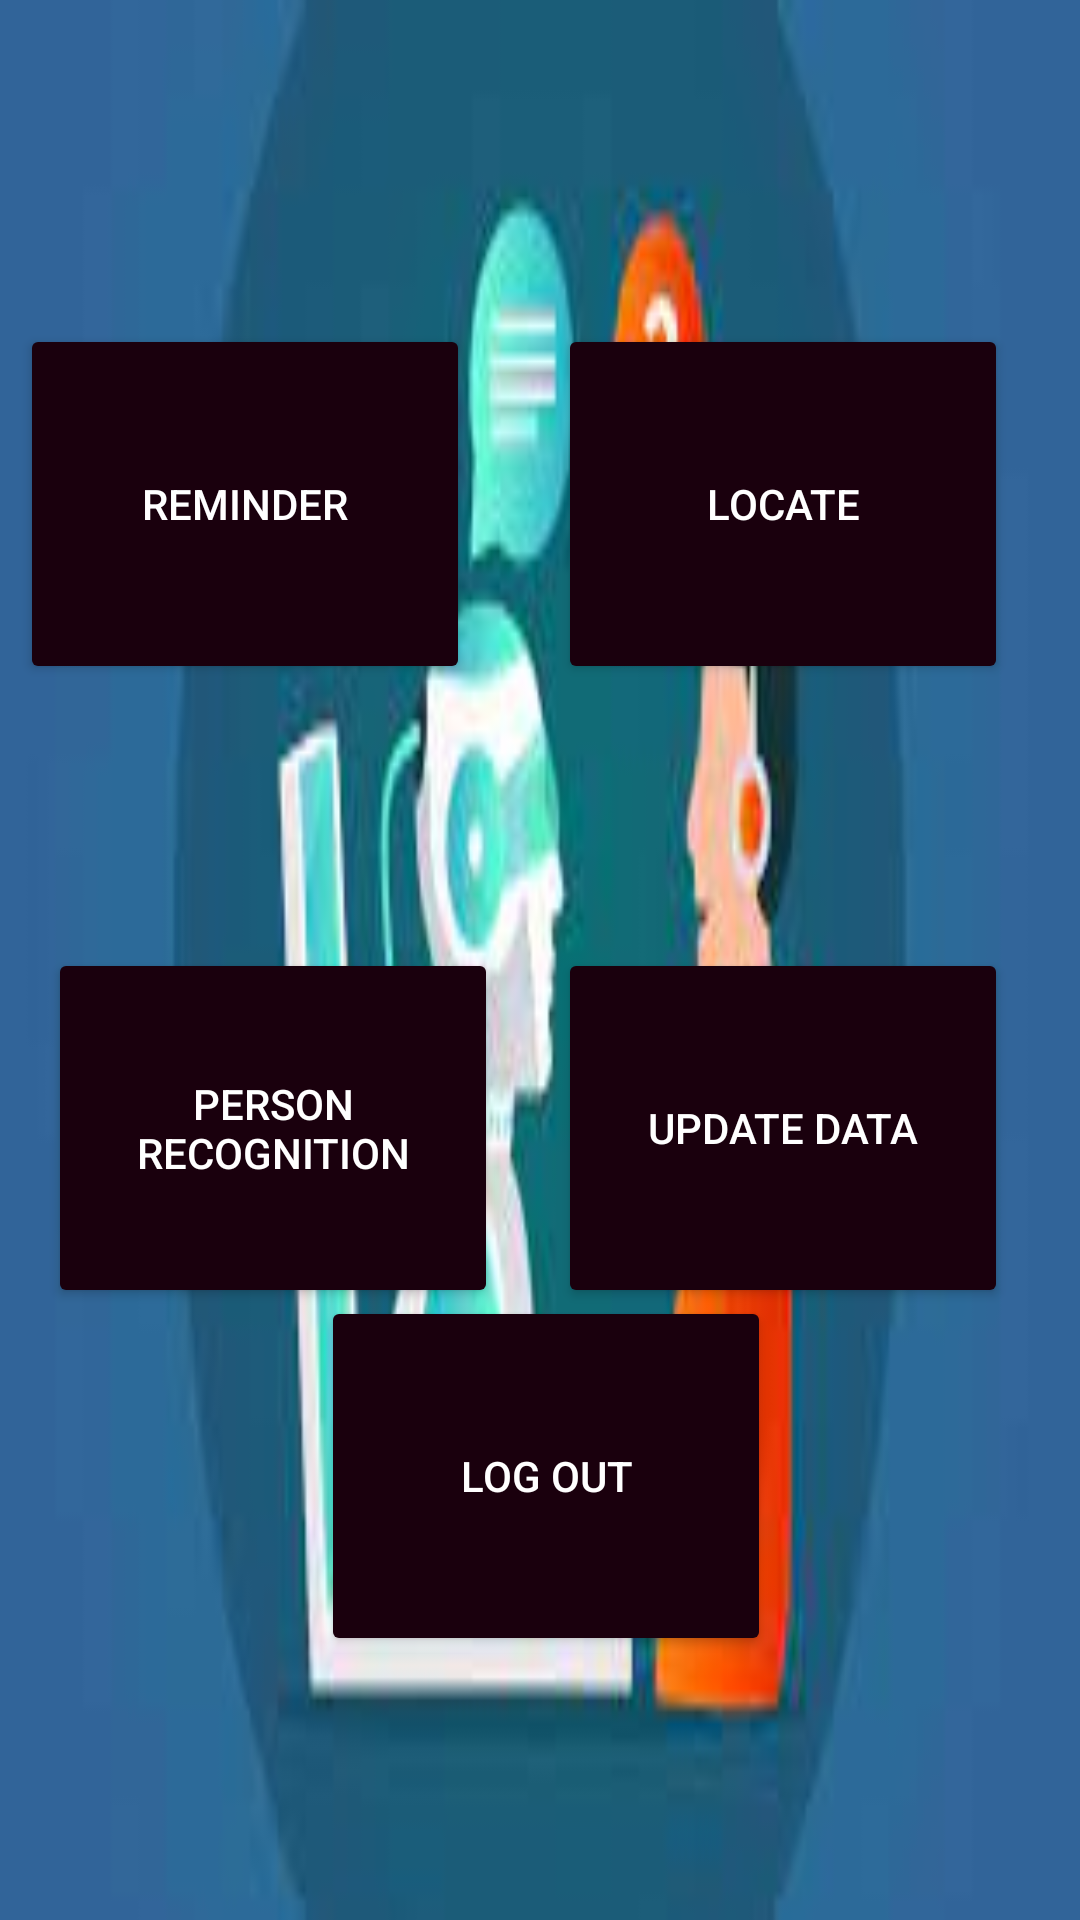

Here is an Android app screen rendered from its layout file. Give the layout XML and the strings, colors and styles it references.
<!-- AndroidManifest.xml: application theme Theme.VAEP -->
<!-- res/layout/activity_index.xml -->
<?xml version="1.0" encoding="utf-8"?>
<androidx.constraintlayout.widget.ConstraintLayout xmlns:android="http://schemas.android.com/apk/res/android"
    xmlns:app="http://schemas.android.com/apk/res-auto"
    xmlns:tools="http://schemas.android.com/tools"
    android:layout_width="match_parent"
    android:layout_height="match_parent"
    android:background="@drawable/index"

    tools:context=".index">


    <Button
        android:id="@+id/rem"
        android:layout_width="150dp"
        android:layout_height="120dp"
        android:layout_marginTop="108dp"
        android:backgroundTint="@color/littleblack"
        android:text="Reminder"
        android:textColor="@color/white"
        app:layout_constraintEnd_toStartOf="@+id/locate"
        app:layout_constraintHorizontal_bias="0.183"
        app:layout_constraintStart_toStartOf="parent"
        app:layout_constraintTop_toTopOf="parent" />

    <Button
        android:id="@+id/locate"
        android:layout_width="150dp"
        android:layout_height="120dp"
        android:layout_marginTop="108dp"
        android:layout_marginEnd="24dp"
        android:backgroundTint="@color/littleblack"
        android:text="Locate"
        android:textColor="@color/white"
        app:layout_constraintEnd_toEndOf="parent"
        app:layout_constraintHorizontal_bias="0.0"
        app:layout_constraintStart_toStartOf="@+id/update"
        app:layout_constraintTop_toTopOf="parent" />

    <Button
        android:id="@+id/faceid"
        android:layout_width="150dp"
        android:layout_height="120dp"
        android:layout_marginStart="16dp"
        android:layout_marginTop="88dp"
        android:backgroundTint="@color/littleblack"
        android:text="Person Recognition"
        android:textColor="@color/white"
        app:layout_constraintStart_toStartOf="parent"
        app:layout_constraintTop_toBottomOf="@+id/rem" />

    <Button
        android:id="@+id/update"
        android:layout_width="150dp"
        android:layout_height="120dp"
        android:layout_marginTop="88dp"
        android:layout_marginEnd="24dp"
        android:backgroundTint="@color/littleblack"
        android:text="Update Data"
        android:textColor="@color/white"
        app:layout_constraintEnd_toEndOf="parent"
        app:layout_constraintTop_toBottomOf="@+id/locate" />

    <Button
        android:id="@+id/logout"
        android:layout_width="150dp"
        android:layout_height="120dp"
        android:layout_marginBottom="88dp"
        android:backgroundTint="@color/littleblack"
        android:text="Log Out"
        android:textColor="@color/white"
        app:layout_constraintBottom_toBottomOf="parent"
        app:layout_constraintEnd_toStartOf="@+id/update"
        app:layout_constraintHorizontal_bias="0.455"
        app:layout_constraintStart_toEndOf="@+id/faceid" />
</androidx.constraintlayout.widget.ConstraintLayout>
<!-- resources referenced by this layout -->
<resources>
  <color name="littleblack">#1A000D</color>
  <color name="white">#ffffff</color>
  <!-- drawable index: jpg bitmap (drawable-v24, 5744 bytes) -->
  <style name="Theme.VAEP" parent="Theme.MaterialComponents.DayNight.DarkActionBar">
          
          <item name="colorPrimary">@color/purple_500</item>
          <item name="colorPrimaryVariant">@color/purple_700</item>
          <item name="colorOnPrimary">@color/white</item>
          
          <item name="colorSecondary">@color/teal_200</item>
          <item name="colorSecondaryVariant">@color/teal_700</item>
          <item name="colorOnSecondary">@color/black</item>
          
          <item name="android:statusBarColor" tools:targetApi="l">?attr/colorPrimaryVariant</item>
          
      </style>
  <color name="purple_500">#FF6200EE</color>
  <color name="purple_700">#FF3700B3</color>
  <color name="teal_200">#FF03DAC5</color>
  <color name="teal_700">#FF018786</color>
  <color name="black">#000000</color>
</resources>
